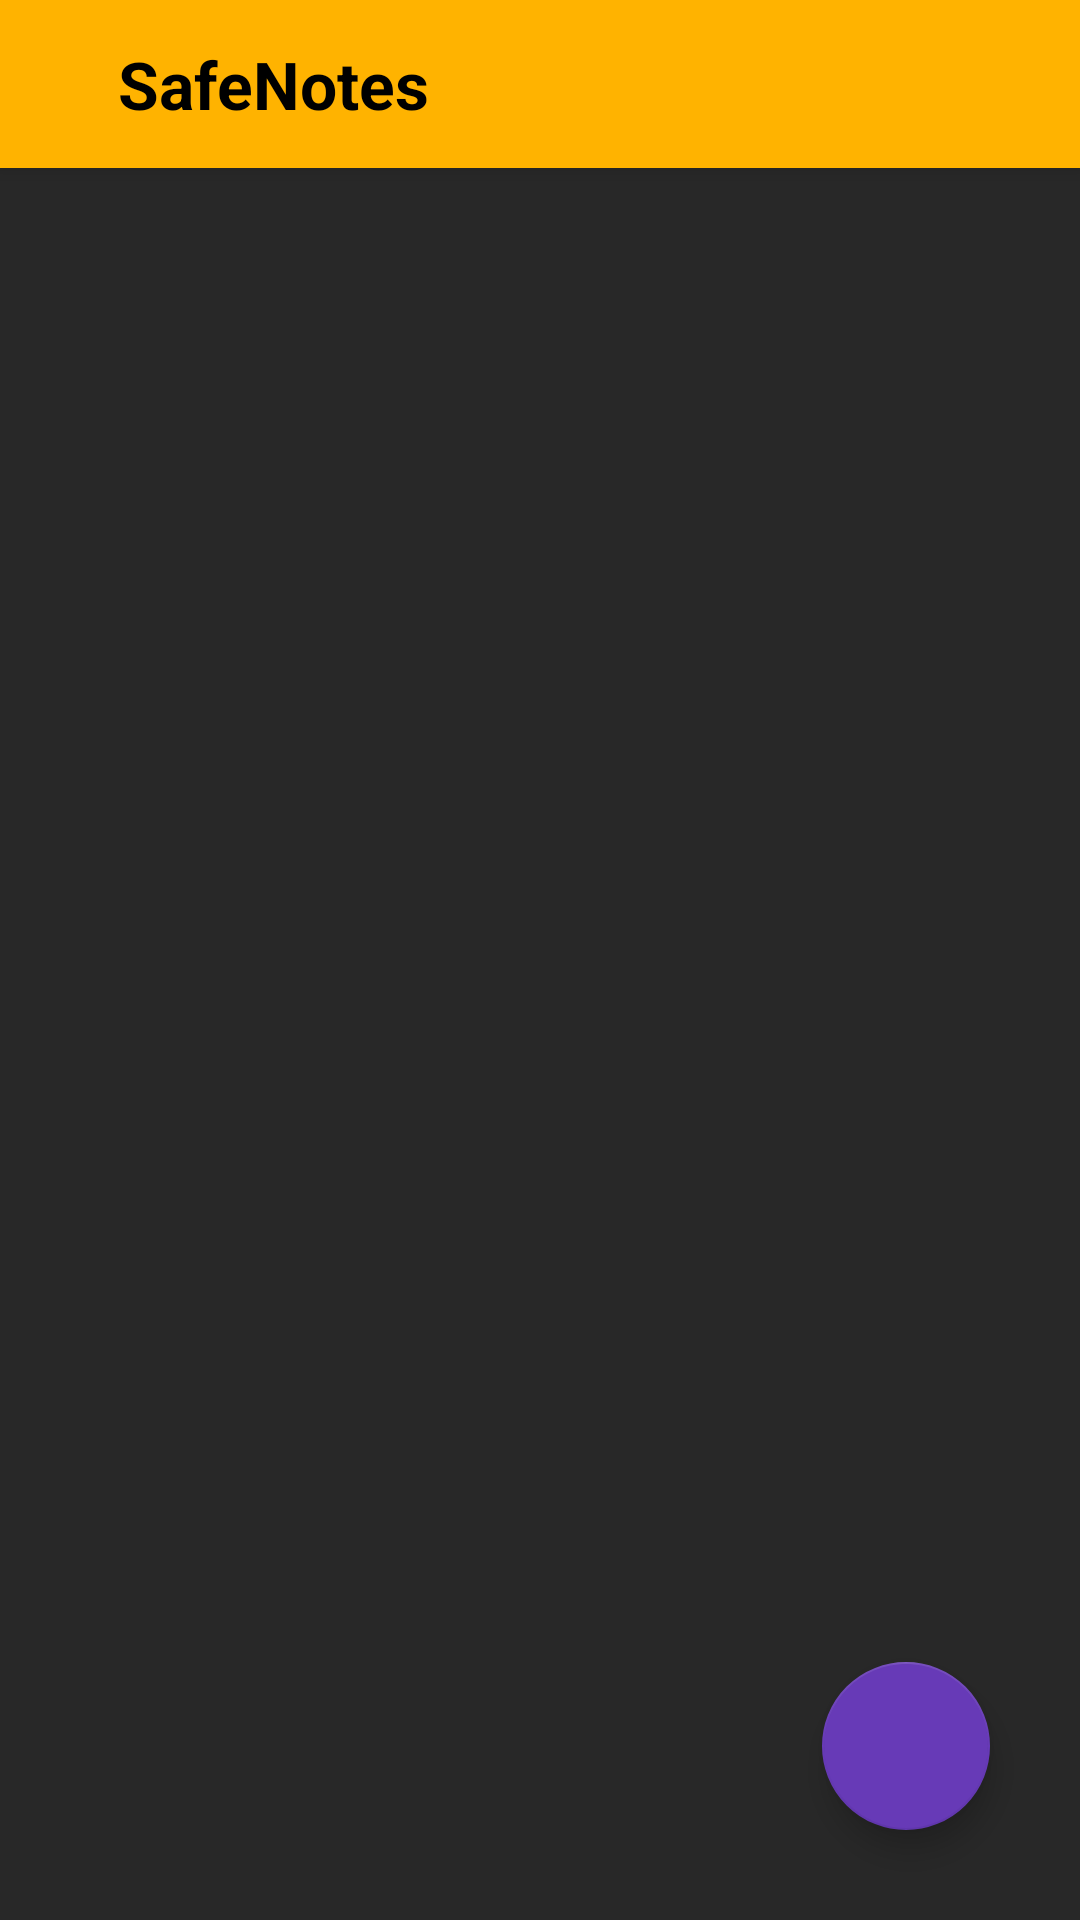

Layout XML and referenced resources for this Android screen:
<!-- AndroidManifest.xml: application theme AppTheme -->
<!-- res/layout/activity_home_screen.xml -->
<?xml version="1.0" encoding="utf-8"?>
<androidx.constraintlayout.widget.ConstraintLayout
    xmlns:android="http://schemas.android.com/apk/res/android"
    xmlns:app="http://schemas.android.com/apk/res-auto"
    xmlns:tools="http://schemas.android.com/tools"
    android:layout_width="match_parent"
    android:layout_height="match_parent"
    tools:context=".HomeScreenActivity"
    android:background="@color/darkGrey">

    <Toolbar
        android:id="@+id/appbar"
        android:layout_width="match_parent"
        android:layout_height="?attr/actionBarSize"
        android:background="?attr/colorPrimary"
        android:elevation="4dp"
        android:theme="@style/ThemeOverlay.AppCompat.ActionBar"
        app:layout_constraintEnd_toEndOf="parent"
        app:layout_constraintStart_toStartOf="parent"
        app:layout_constraintTop_toTopOf="parent"
        app:popupTheme="@style/ThemeOverlay.AppCompat.Light">

        <TextView
            android:id="@+id/app_name_text_view"
            android:layout_width="150dp"
            android:layout_height="match_parent"
            android:text="@string/app_name"
            android:textStyle="bold"
            android:textSize="22sp"
            android:textColor="@color/black"
            android:gravity="center"
            app:drawableStartCompat="@drawable/ic_logo_lock_32" />

    </Toolbar>

    <androidx.recyclerview.widget.RecyclerView
        android:layout_width="match_parent"
        android:layout_height="match_parent"
        android:id="@+id/recycler_view_home_screen"
        app:layout_constraintTop_toBottomOf="@id/appbar"
        app:layout_constraintStart_toStartOf="parent"
        app:layout_constraintEnd_toEndOf="parent"
        app:layout_constraintBottom_toBottomOf="parent"
        app:layout_constraintHorizontal_bias="0.0"
        android:layout_marginTop="60dp"
        android:layout_weight="1"
        android:layout_marginBottom="8dp"
        android:layout_marginEnd="5dp"
        android:layout_marginStart="5dp"/>

    <com.google.android.material.floatingactionbutton.FloatingActionButton
        android:id="@+id/add_new_note_button"
        android:layout_width="wrap_content"
        android:layout_height="wrap_content"
        android:layout_marginEnd="30dp"
        android:layout_marginBottom="30dp"
        android:backgroundTint="@color/colorAccent"
        android:clickable="true"
        android:focusable="true"
        app:layout_constraintBottom_toBottomOf="parent"
        app:layout_constraintEnd_toEndOf="parent"
        app:srcCompat="@drawable/ic_add" />

</androidx.constraintlayout.widget.ConstraintLayout>
<!-- resources referenced by this layout -->
<resources>
  <color name="black">#000000</color>
  <color name="colorAccent">#673AB7</color>
  <color name="darkGrey">#282828</color>
  <string name="app_name">SafeNotes</string>
  <style name="AppTheme" parent="Theme.AppCompat.Light.NoActionBar">
          
          <item name="colorPrimary">@color/colorPrimary</item>
          <item name="colorPrimaryDark">@color/colorPrimaryDark</item>
          <item name="colorAccent">@color/colorAccent</item>
          <item name="android:textColorHint">@color/white</item>
          <item name="actionOverflowMenuStyle">@style/OverflowMenu</item>
      </style>
  <color name="colorPrimary">#ffb300</color>
  <color name="colorPrimaryDark">#c68400</color>
  <color name="white">#FFFFFF</color>
  <style name="OverflowMenu" parent="Widget.AppCompat.PopupMenu.Overflow">
          <item name="android:windowDisablePreview">true</item>
          <item name="overlapAnchor">false</item>
          <item name="android:dropDownVerticalOffset">5.0dp</item>
          <item name="android:dropDownHorizontalOffset">5.0dp</item>
          <item name="android:popupBackground">@color/colorPrimaryDark</item>
      </style>
</resources>
